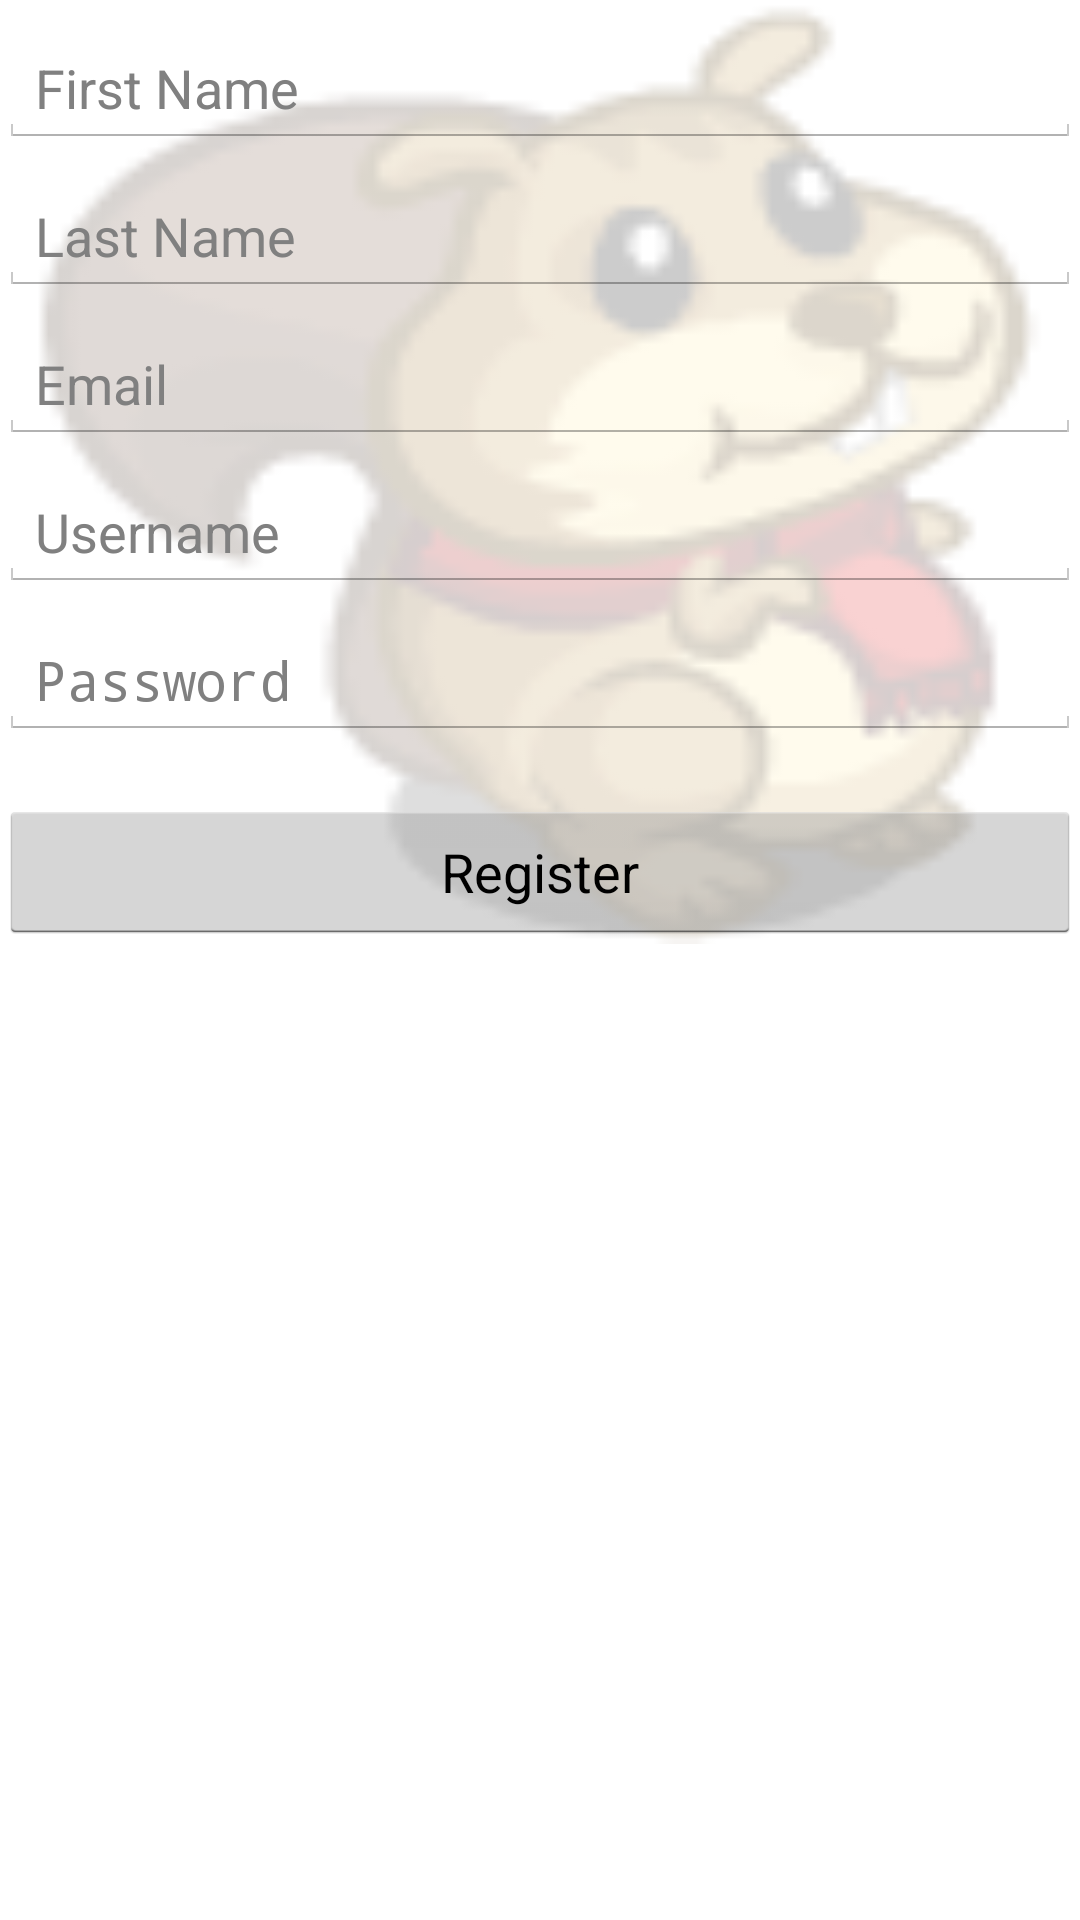

Reconstruct the res/layout file that produces this screen, plus the resources it refers to.
<!-- AndroidManifest.xml: application theme AppTheme -->
<!-- res/layout/activity_register.xml -->
<?xml version="1.0" encoding="utf-8"?>
<ScrollView xmlns:android="http://schemas.android.com/apk/res/android"
    xmlns:tools="http://schemas.android.com/tools"
    android:layout_width="fill_parent"
    android:layout_height="match_parent"
    tools:context=".RegisterActivity" >

<RelativeLayout 
    android:layout_width="match_parent" 
    android:layout_height="match_parent"
    android:background="@drawable/sicon_faded"
    android:paddingBottom="@dimen/activity_vertical_margin"
    android:paddingLeft="@dimen/activity_horizontal_margin"
    android:paddingRight="@dimen/activity_horizontal_margin"
    android:paddingTop="@dimen/activity_vertical_margin" >


    <EditText
        android:id="@+id/firstname_input"
        android:layout_width="fill_parent"
        android:layout_height="wrap_content"
        android:layout_centerHorizontal="true"
        android:layout_marginTop="10dp"
        android:hint="@string/textview_firstname"
        android:inputType="text" />



    <EditText
        android:id="@+id/lastname_input"
        android:layout_width="fill_parent"
        android:layout_height="wrap_content"
        android:layout_below="@+id/firstname_input"
        android:layout_centerHorizontal="true"
        android:layout_marginTop="10dp"
        android:hint="@string/textview_lastname"
        android:inputType="text" />

    <EditText
        android:id="@+id/email_input"
        android:layout_width="fill_parent"
        android:layout_height="wrap_content"
        android:layout_below="@+id/lastname_input"
        android:layout_centerHorizontal="true"
        android:layout_marginTop="10dp"
        android:hint="@string/textview_email"
        android:inputType="textEmailAddress" />

    <EditText
        android:id="@+id/username_input"
        android:layout_width="fill_parent"
        android:layout_height="wrap_content"
        android:layout_below="@+id/email_input"
        android:layout_centerHorizontal="true"
        android:layout_marginTop="10dp"
        android:hint="@string/textview_username"/>

    <EditText
        android:id="@+id/password_input"
        android:layout_width="fill_parent"
        android:layout_height="wrap_content"
        android:layout_below="@+id/username_input"
        android:layout_centerHorizontal="true"
        android:layout_marginTop="10dp"
        android:hint="@string/textview_password"
        android:inputType="textPassword" />

    <Button
        android:id="@+id/login_register_button"
        android:layout_width="fill_parent"
        android:layout_height="wrap_content"
        android:layout_below="@id/password_input"
        android:layout_centerHorizontal="true"
        android:layout_marginTop="20dip"
        android:onClick="registerUser"
        android:text="@string/button_register"
        android:textSize="18sp" />

</RelativeLayout>
</ScrollView>
<!-- resources referenced by this layout -->
<resources>
  <!-- drawable sicon_faded: png bitmap (drawable-hdpi, 9862 bytes) -->
  <string name="button_register">Register</string>
  <string name="textview_email">Email </string>
  <string name="textview_firstname">First Name </string>
  <string name="textview_lastname">Last Name </string>
  <string name="textview_password">Password </string>
  <string name="textview_username">Username </string>
  <style name="AppTheme" parent="AppBaseTheme">
          
      </style>
  <style name="AppBaseTheme" parent="android:Theme.Light">
          
      </style>
</resources>
